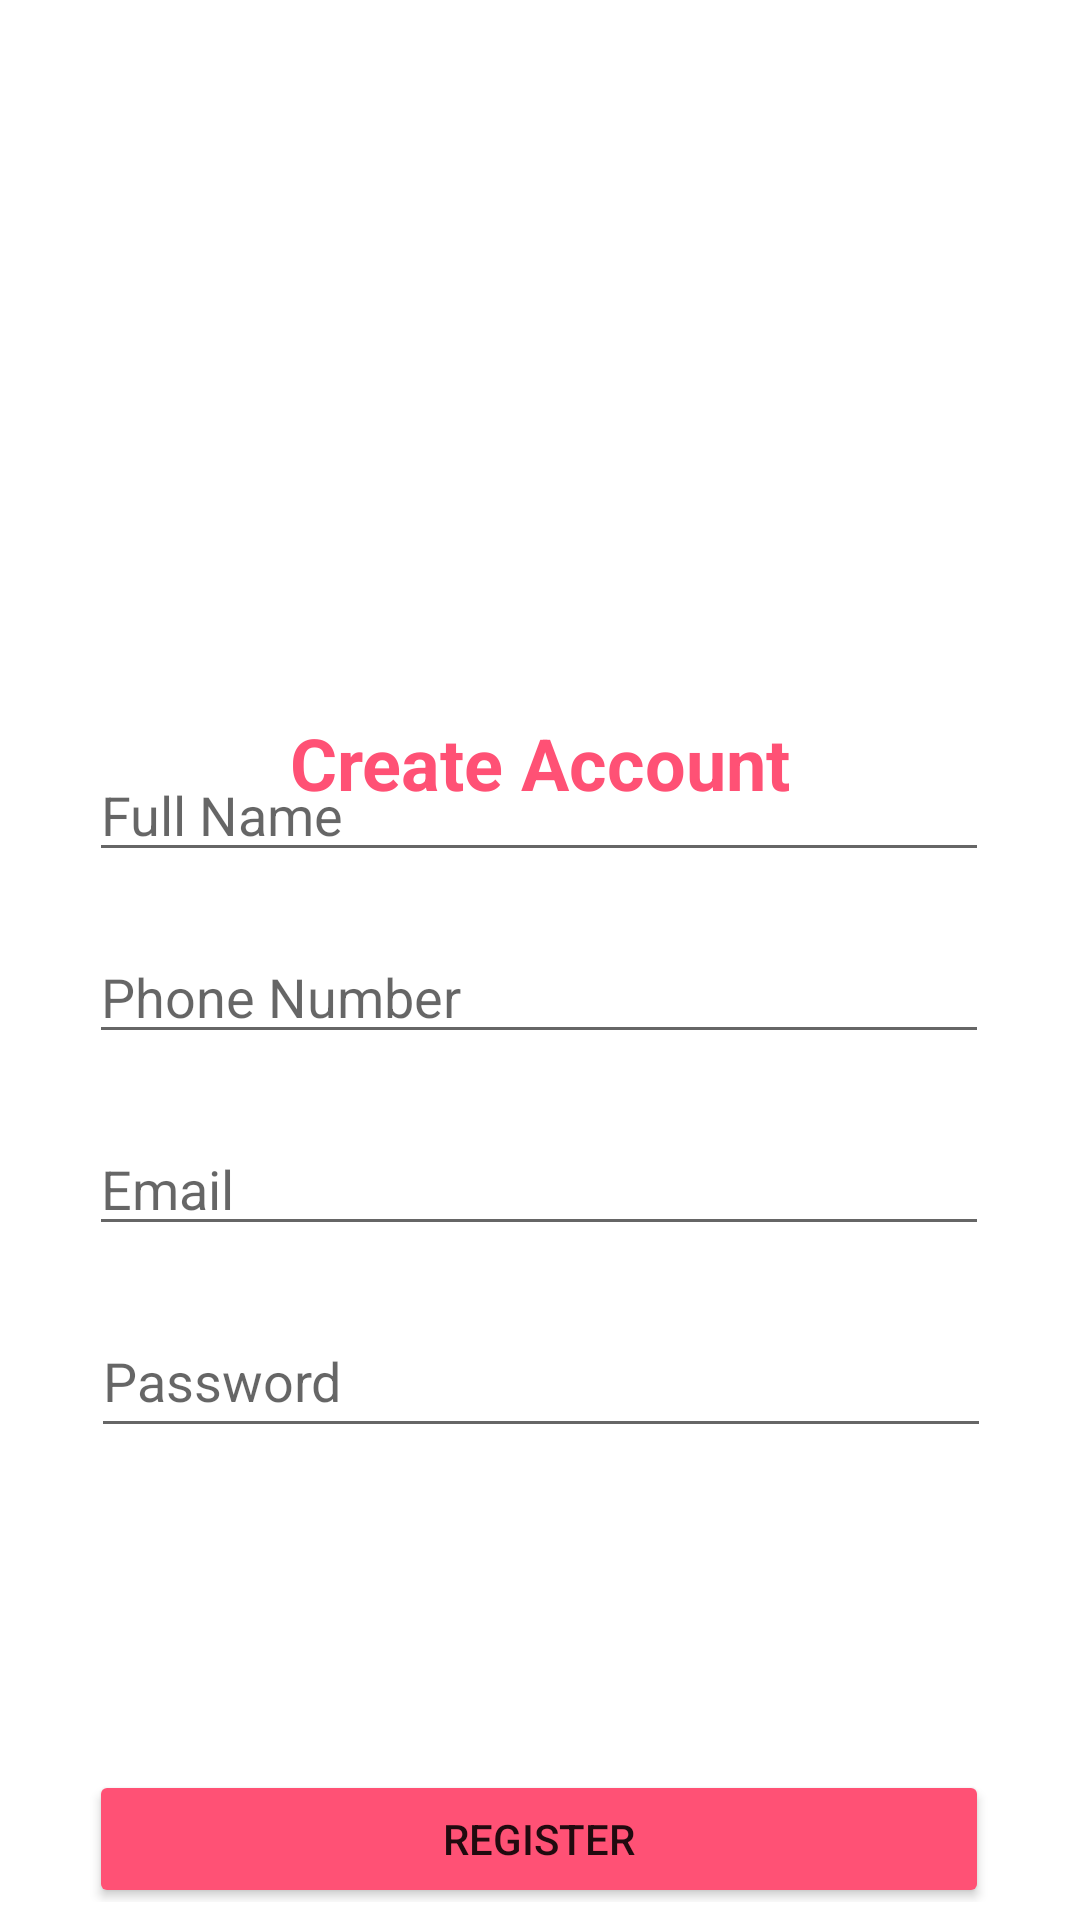

The Android layout XML behind this screen, and the referenced resources:
<!-- AndroidManifest.xml: application theme Theme.DineRestaurant -->
<!-- res/layout/activity_register.xml -->
<?xml version="1.0" encoding="utf-8"?>
<androidx.constraintlayout.widget.ConstraintLayout xmlns:android="http://schemas.android.com/apk/res/android"
    xmlns:app="http://schemas.android.com/apk/res-auto"
    xmlns:tools="http://schemas.android.com/tools"
    android:layout_width="match_parent"
    android:layout_height="match_parent"
    android:padding="6dp"
    tools:context=".MainActivity">

    <ImageView
        android:id="@+id/imageView"
        android:layout_width="158dp"
        android:layout_height="148dp"
        android:src="@drawable/dinelogo"
        app:layout_constraintBottom_toBottomOf="parent"
        app:layout_constraintEnd_toEndOf="parent"
        app:layout_constraintStart_toStartOf="parent"
        app:layout_constraintTop_toTopOf="parent"
        app:layout_constraintVertical_bias="0.106" />


    <Button
        android:id="@+id/button"
        android:layout_width="300dp"
        android:layout_height="46dp"
        android:layout_marginTop="584dp"
        android:backgroundTint="#FF5175"
        android:text="REGISTER"
        android:textColorLink="@color/black"
        app:layout_constraintEnd_toEndOf="parent"
        app:layout_constraintHorizontal_bias="0.495"
        app:layout_constraintStart_toStartOf="parent"
        app:layout_constraintTop_toTopOf="parent" />

    <TextView
        android:id="@+id/button2"
        android:layout_width="269dp"
        android:layout_height="0dp"
        android:layout_marginTop="232dp"
        android:backgroundTint="#C2B6A9"
        android:gravity="center_horizontal"
        android:text="Create Account"
        android:textAlignment="center"
        android:textColor="#FF5175"
        android:textSize="24dp"
        android:textStyle="bold"
        app:layout_constraintEnd_toEndOf="parent"
        app:layout_constraintStart_toStartOf="parent"
        app:layout_constraintTop_toTopOf="parent" />

    <TextView
        android:id="@+id/button6"
        android:layout_width="269dp"
        android:layout_height="0dp"
        android:layout_marginTop="636dp"
        android:backgroundTint="#C2B6A9"
        android:gravity="center_horizontal"
        android:text="Already have an Account?"
        android:textAlignment="center"
        android:textColor="#FF5175"
        android:textSize="18dp"
        android:textStyle="bold"
        app:layout_constraintEnd_toEndOf="parent"
        app:layout_constraintHorizontal_bias="0.112"
        app:layout_constraintStart_toStartOf="parent"
        app:layout_constraintTop_toTopOf="parent" />

    <TextView
        android:id="@+id/login"
        android:layout_width="163dp"
        android:layout_height="26dp"
        android:layout_marginTop="636dp"
        android:backgroundTint="#C2B6A9"
        android:gravity="center_horizontal"
        android:text="Login"
        android:textColor="#3F51B5"
        android:textSize="18dp"
        android:textStyle="bold"
        app:layout_constraintEnd_toEndOf="parent"
        app:layout_constraintHorizontal_bias="1.0"
        app:layout_constraintStart_toStartOf="parent"
        app:layout_constraintTop_toTopOf="parent" />

    <EditText
        android:id="@+id/password"
        android:layout_width="300dp"
        android:layout_height="48dp"
        android:hint="Password"
        android:inputType="textPassword"

        app:layout_constraintBottom_toBottomOf="parent"
        app:layout_constraintEnd_toEndOf="parent"
        app:layout_constraintHorizontal_bias="0.504"
        app:layout_constraintStart_toStartOf="parent"
        app:layout_constraintTop_toTopOf="parent"
        app:layout_constraintVertical_bias="0.739" />

    <EditText
        android:id="@+id/fullname"
        android:layout_width="300dp"
        android:layout_height="40dp"
        android:hint="Full Name"
        android:inputType="text"
        app:layout_constraintBottom_toBottomOf="parent"
        app:layout_constraintEnd_toEndOf="parent"
        app:layout_constraintHorizontal_bias="0.495"
        app:layout_constraintStart_toStartOf="parent"
        app:layout_constraintTop_toTopOf="parent"
        app:layout_constraintVertical_bias="0.416"
        tools:ignore="InvalidId" />

    <EditText
        android:id="@+id/phone"
        android:layout_width="300dp"
        android:layout_height="40dp"
        android:hint="Phone Number"
        android:inputType="phone"
        app:layout_constraintBottom_toBottomOf="parent"
        app:layout_constraintEnd_toEndOf="parent"
        app:layout_constraintHorizontal_bias="0.495"
        app:layout_constraintStart_toStartOf="parent"
        app:layout_constraintTop_toTopOf="parent"
        app:layout_constraintVertical_bias="0.519" />

    <EditText
        android:id="@+id/email"
        android:layout_width="300dp"
        android:layout_height="40dp"
        android:hint="Email"
        android:inputType="textEmailAddress"
        app:layout_constraintBottom_toBottomOf="parent"
        app:layout_constraintEnd_toEndOf="parent"
        app:layout_constraintHorizontal_bias="0.495"
        app:layout_constraintStart_toStartOf="parent"
        app:layout_constraintTop_toTopOf="parent"
        app:layout_constraintVertical_bias="0.628" />


</androidx.constraintlayout.widget.ConstraintLayout>
<!-- resources referenced by this layout -->
<resources>
  <style name="Theme.DineRestaurant" parent="Theme.MaterialComponents.DayNight.DarkActionBar">
          
          <item name="colorPrimary">@color/purple_500</item>
          <item name="colorPrimaryVariant">@color/purple_700</item>
          <item name="colorOnPrimary">@color/white</item>
          
          <item name="colorSecondary">@color/teal_200</item>
          <item name="colorSecondaryVariant">@color/teal_700</item>
          <item name="colorOnSecondary">@color/black</item>
          
          <item name="android:statusBarColor" tools:targetApi="l">?attr/colorPrimaryVariant</item>
          
      </style>
  <!-- not gathered from this repository: default colours our renderer supplied (Android Studio template values) -->
  <color name="purple_500">#FF6200EE</color>
  <color name="purple_700">#FF3700B3</color>
  <color name="teal_200">#FF03DAC5</color>
  <color name="teal_700">#FF018786</color>
  <color name="black">#FF000000</color>
  <color name="white">#FFFFFFFF</color>
</resources>
